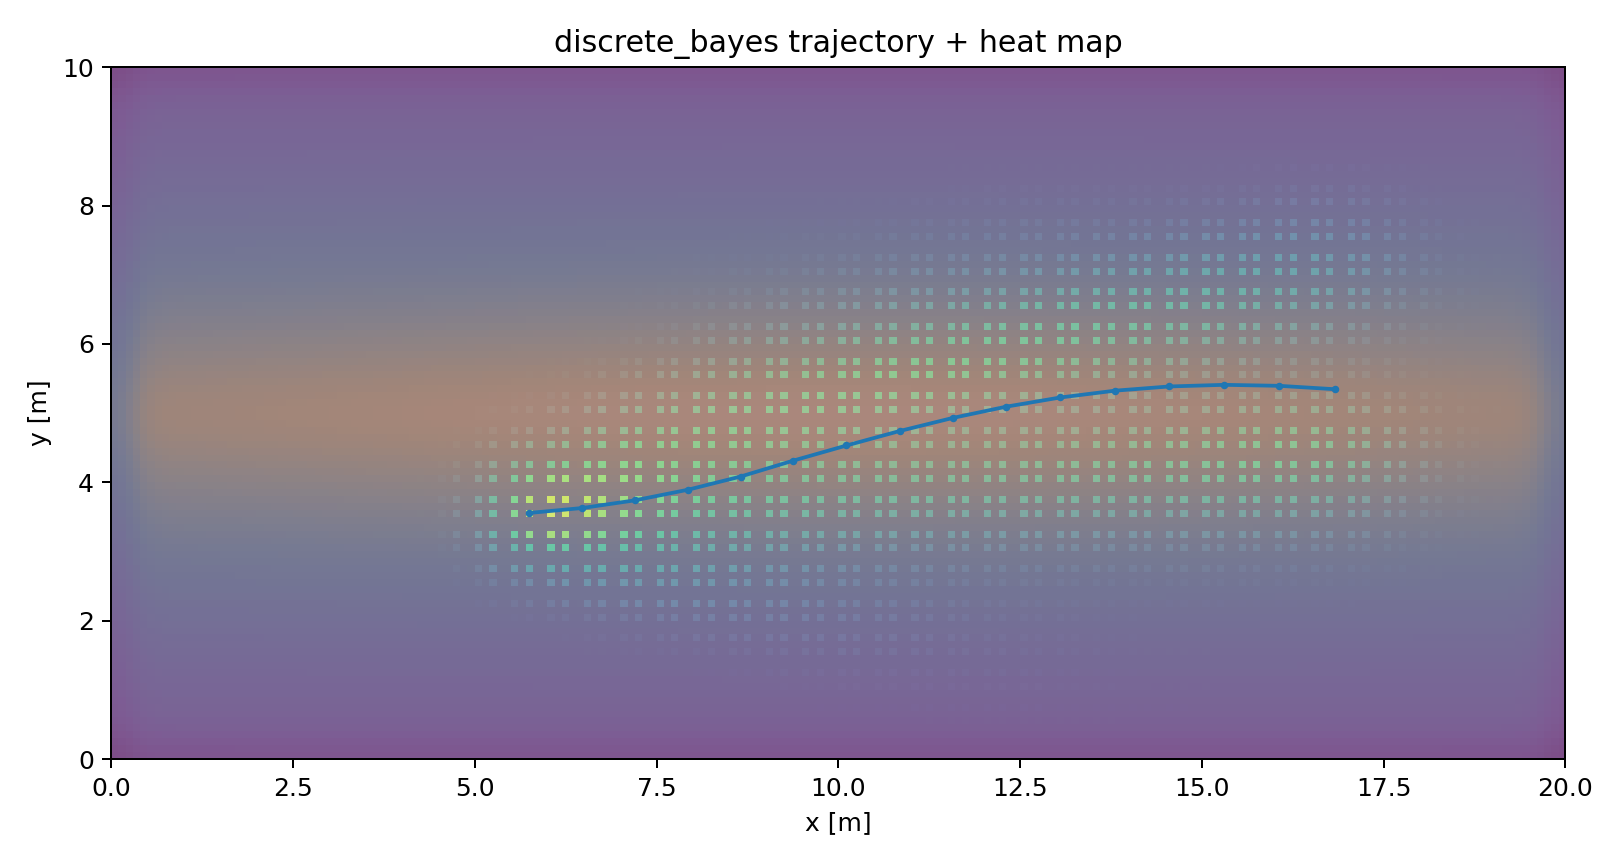

Values plotted in this chart, from the file beside it:
step_idx, timestamp, dt, heading_change_rad, step_length_m, x_m, y_m, var_x, var_y, neff, inside_map
0, 15.54, 0.04891, 0.04169, 0.72, 5.737, 3.557, 0.2308, 0.2709, 3907, 1.0
1, 19.18, 0.04736, -0.006661, 0.72, 6.475, 3.629, 0.2592, 0.4058, 4191, 1.0
2, 19.82, 0.05081, 0.00488, 0.72, 7.2, 3.74, 0.3024, 0.5965, 4407, 1.0
3, 20.65, 0.04354, 0.006878, 0.72, 7.931, 3.893, 0.3496, 0.8177, 4562, 1.0
4, 21.34, 0.05093, 0.000937, 0.72, 8.653, 4.083, 0.4159, 1.035, 4663, 1.0
5, 21.91, 0.0509, 0.0315, 0.72, 9.382, 4.315, 0.4862, 1.264, 4738, 1.0
6, 22.76, 0.0452, 0.007236, 0.72, 10.11, 4.533, 0.5667, 1.403, 4744, 1.0
7, 23.42, 0.04859, 0.02032, 0.72, 10.84, 4.742, 0.6542, 1.503, 4652, 1.0
8, 29.2, 0.05115, -0.002715, 0.72, 11.57, 4.931, 0.7469, 1.582, 4561, 1.0
9, 29.63, 0.04351, -0.004743, 0.72, 12.31, 5.094, 0.8379, 1.658, 4429, 1.0
10, 30.35, 0.04327, -0.000431, 0.72, 13.05, 5.227, 0.9236, 1.747, 4310, 1.0
11, 31.79, 0.0441, 0.001322, 0.72, 13.8, 5.324, 1, 1.855, 4209, 1.0
12, 32.43, 0.05004, -0.003389, 0.72, 14.55, 5.386, 1.065, 1.981, 4102, 1.0
13, 33.22, 0.05067, 0.008267, 0.72, 15.3, 5.409, 1.112, 2.114, 3981, 1.0
14, 34.01, 0.05062, 0.002289, 0.72, 16.06, 5.395, 1.142, 2.232, 3753, 1.0
15, 39.7, 0.04841, -0.006556, 0.72, 16.84, 5.345, 1.078, 2.311, 3467, 1.0
